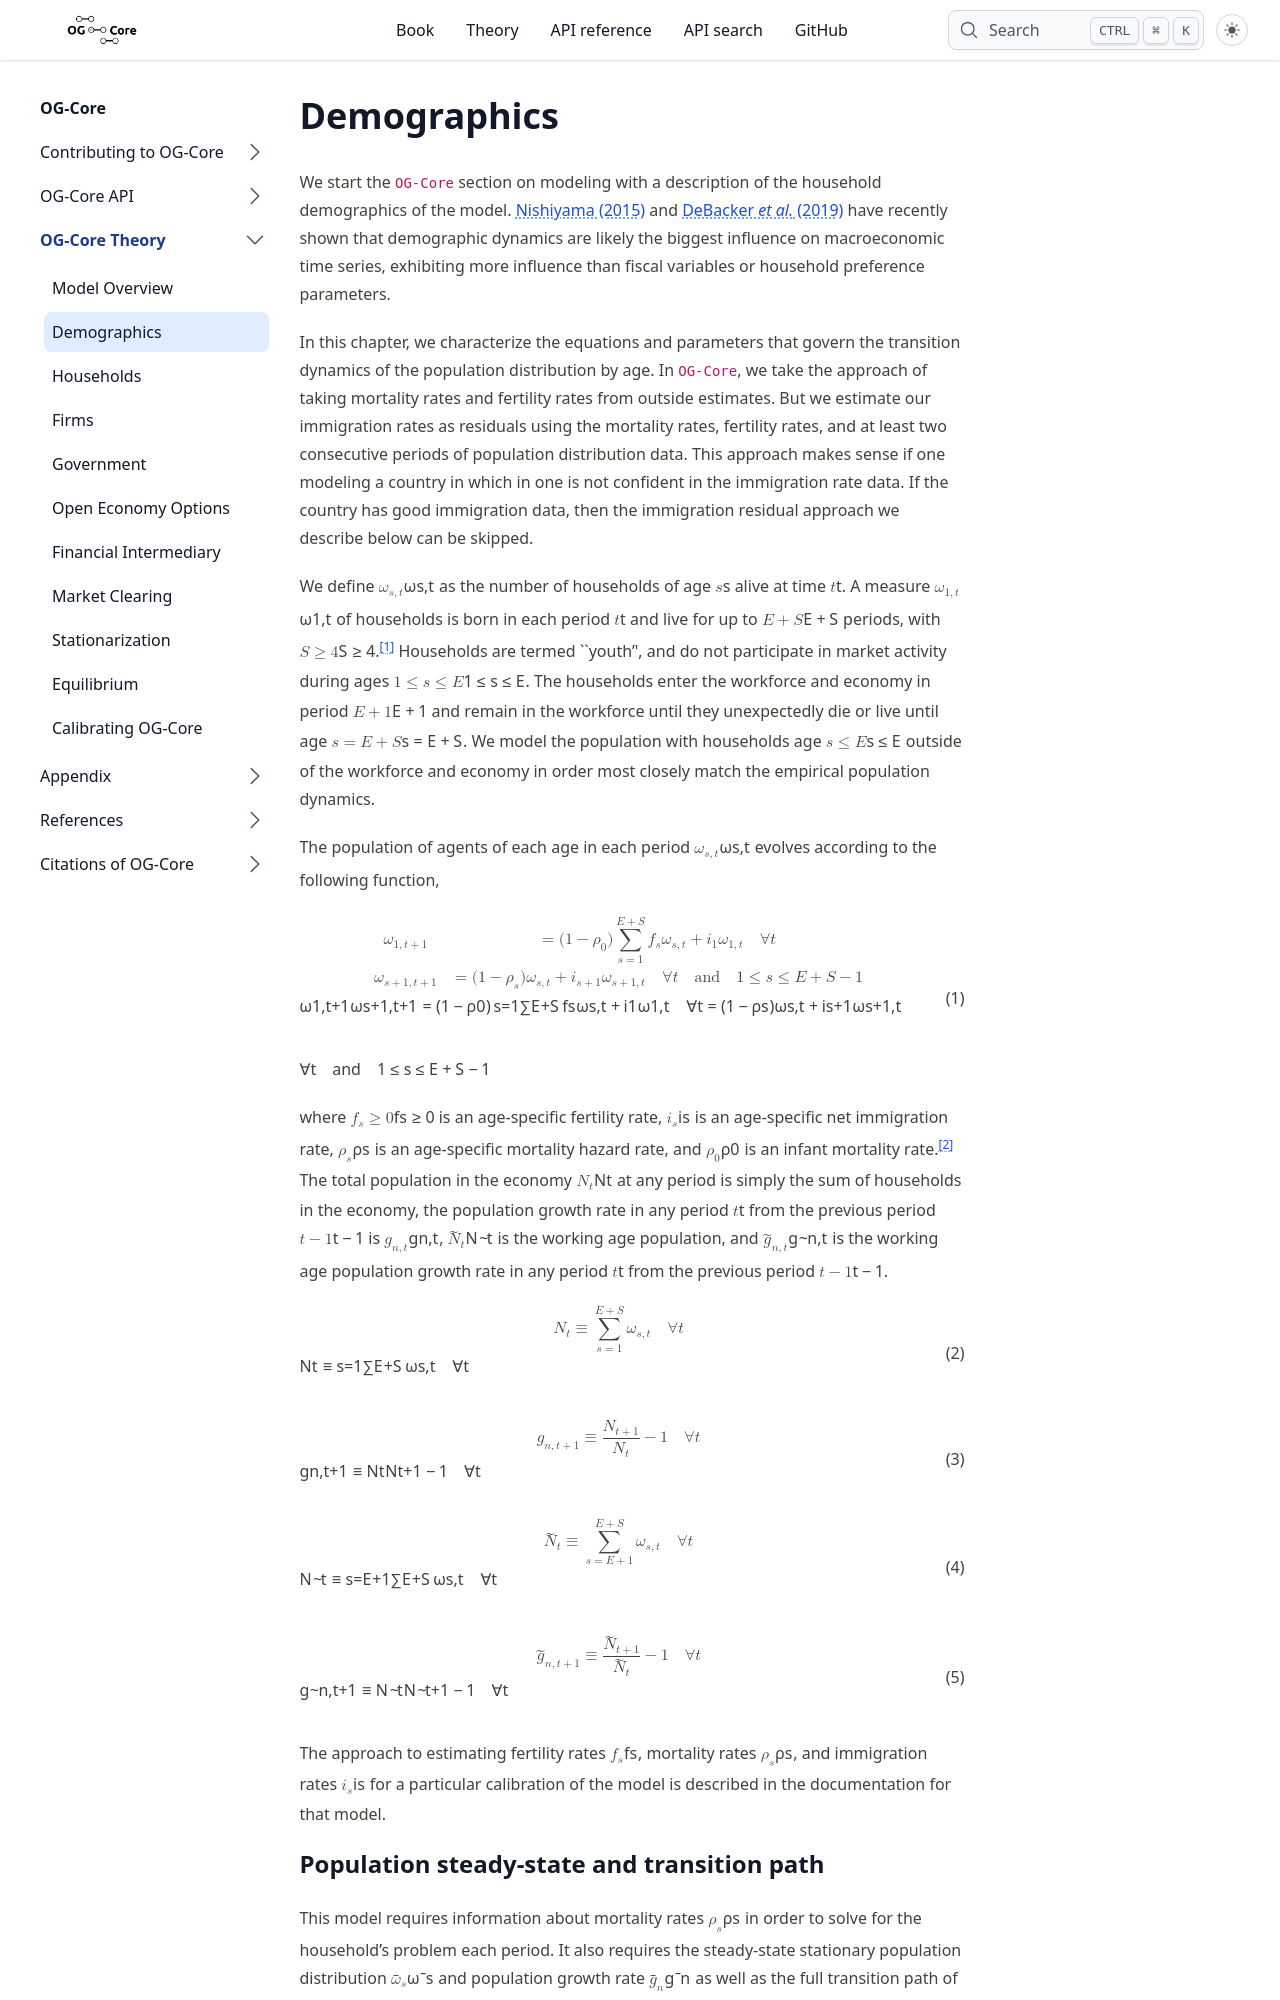

repository: PSLmodels/OG-Core · page: content/theory/demographics/index.html · generator: sphinx

---
jupytext:
  text_representation:
    extension: .md
    format_name: myst
    format_version: '0.8'
    jupytext_version: '1.4.1'
kernelspec:
  display_name: Python 3
  language: python
  name: ogcore-dev
---


(Chap_Demog)=
